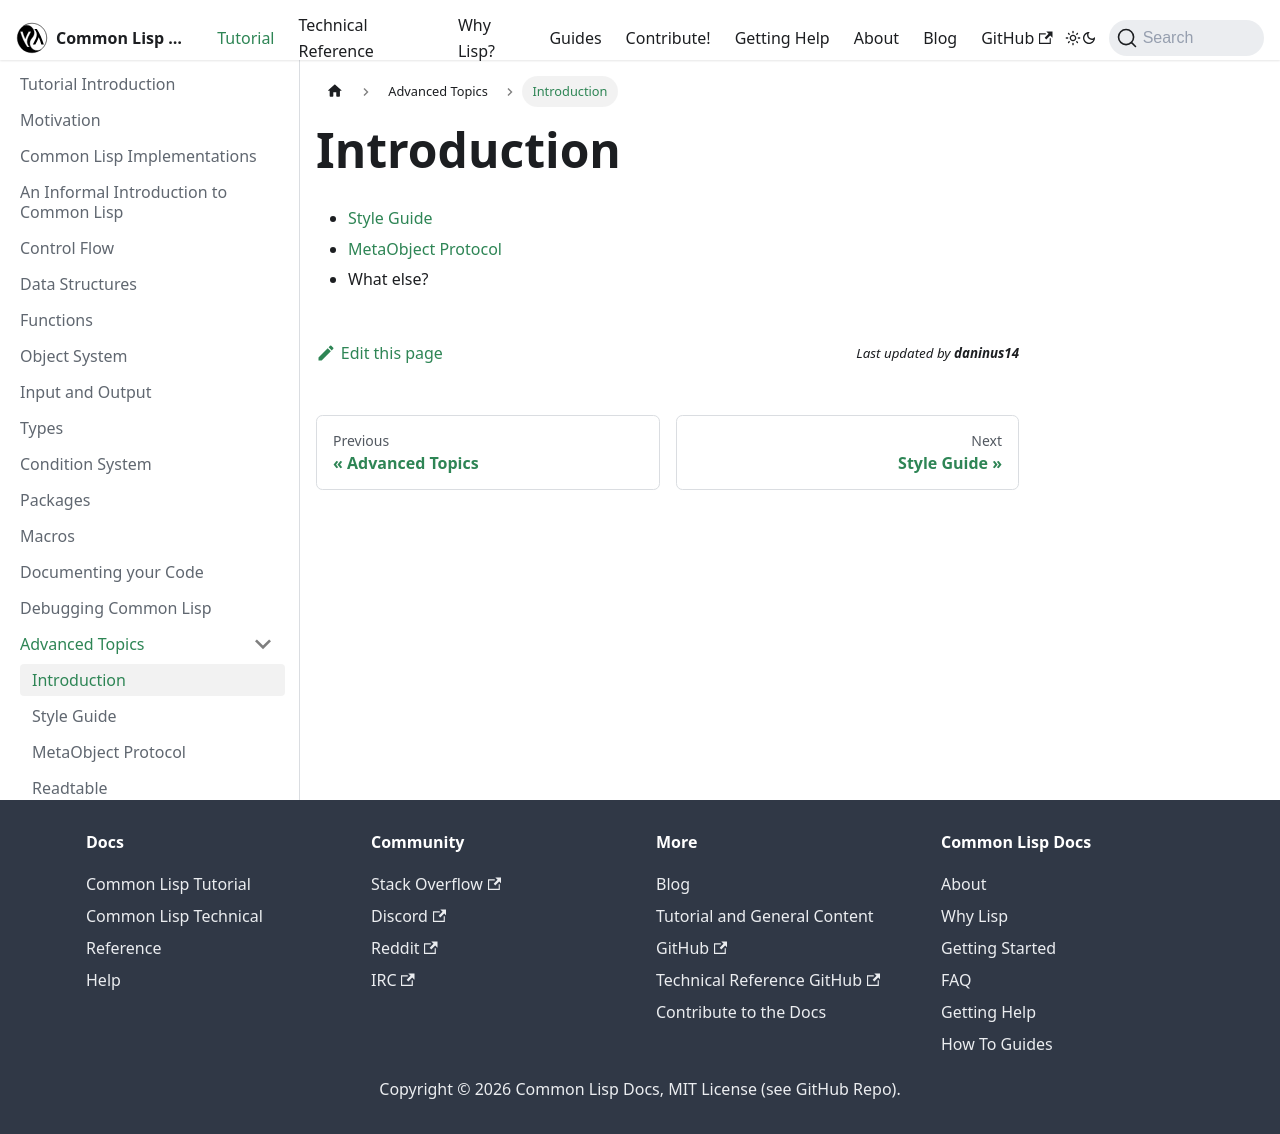

repository: lisp-docs/lisp-docs.github.io · page: docs/tutorial/advanced_topics/intro.html · generator: docusaurus

# Introduction

- [Style Guide](./style)
- What else?
